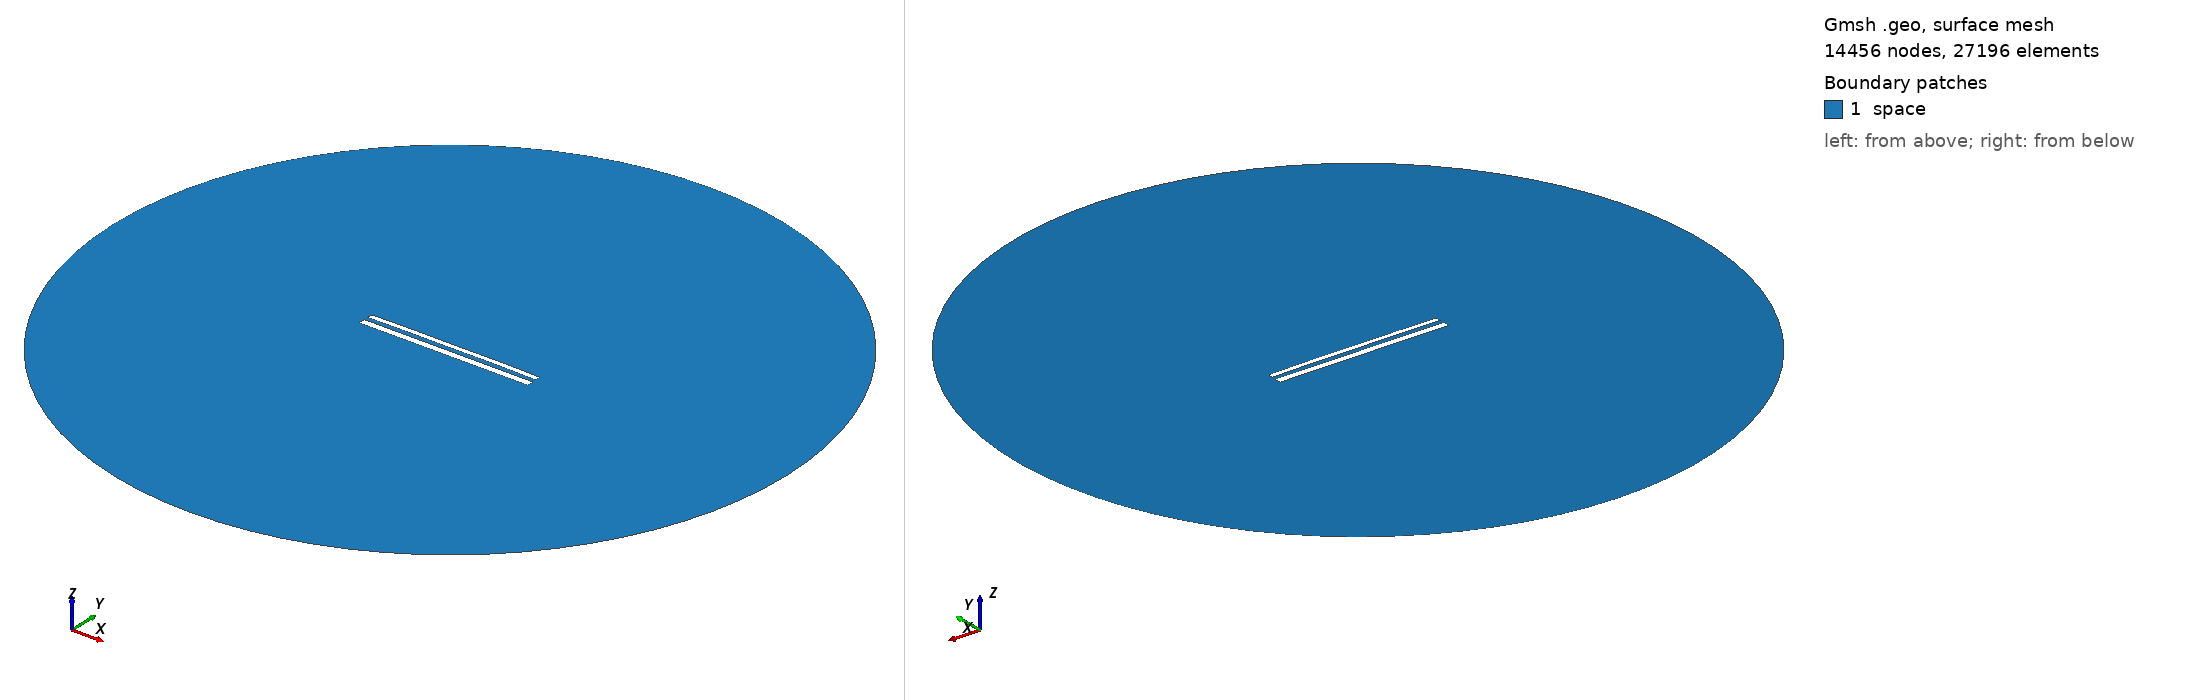

Gmsh geometry script, surface-meshed: 14456 nodes, 27196 surface elements. Boundary patches (legend numbers): 1 space. Left view from above one corner, right view from below the opposite corner. Legend entries are the model's physical surfaces. The drawing asked Gmsh for element sizes between 1% and 20% of the model's largest extent; the script's own settings can give other sizes.

=== 12364.geo (drawn) ===
//---------------------------------------
// Geometry kernel
//---------------------------------------

SetFactory("OpenCASCADE");



//---------------------------------------
// Parameters of the geometry
//---------------------------------------

// Overetch of the upper plate
overetch = 0.375;

// Distance between the plates
distance = 2.5;

// Discretization over the x axis (for the deformation)
nx = 50; 

// Length of the plate
L = 100 - overetch; 

// Number of modes
n = 4; 

// 1st mode coefficient
coeff(1) = 0.07499999999999998;
beta(1) = 0.596864 * 3.1415926535 / L;

// 2nd mode coefficient
coeff(2) = 0.15;
beta(2) = 1.49418 * 3.1415926535 / L;

// 3rd mode coefficient
coeff(3) = 0.0;
beta(3) = 2.50025 * 3.1415926535 / L;

// 4th mode coefficient
coeff(4) = 0.07499999999999998;
beta(4) = 3.49999 * 3.1415926535 / L;



//---------------------------------------
// Upper plate (deformed rectangle)
//---------------------------------------

// Coordiantes of the upper plate
xmin = -50;
xmax = 50 - overetch;

// Height of the upper plate
yheight = 4 - 2 * overetch;

// Indexes of the points
UpperID[] = {};
LowerID[] = {};
LeftID[] = {};
RightID[] = {};

// Point index
p = 1;

// Horizontal edges
For i In {1:nx}
    x = xmin + (i-1)*(xmax - xmin)/(nx-1);

    y_bottom = distance / 2 + overetch;
    For j In {1:n}
        C = (Cosh(beta(j)*L) + Cos(beta(j)*L)) / (Sinh(beta(j)*L) + Sin(beta(j)*L));
        y_bottom  = y_bottom + coeff(j) * (Cosh(beta(j)*(x+50)) - Cos(beta(j)*(x+50)) - C * (Sinh(beta(j)*(x+50)) - Sin(beta(j)*(x+50))));
    EndFor

    y_top = y_bottom + yheight;

    Point(p) = {x, y_top, 0, 1.0};
    UpperID[i] = p;
    p = p + 1;

    Point(p) = {x, y_bottom, 0, 1.0};
    LowerID[i] = p;
    p = p + 1;
EndFor

// Create point lists
UpperPts[] = {}; LowerPts[] = {};
For i In {1:nx}
  UpperPts[] += {UpperID[i]};
  LowerPts[] += {LowerID[i]};
EndFor

// Build splines
Spline(1) = {UpperPts[]};
Spline(2) = {LowerPts[]};
Line(3) = {LowerPts[nx-1], UpperPts[nx-1]};
Line(4) = {LowerPts[0], UpperPts[0]};

// Build the plane surface
Curve Loop(1) = {2, 3, -1, -4};
Plane Surface(1) = {1};



//---------------------------------------
// Lower plate (rectangle)
//---------------------------------------

// Vertices
Point(1001) = {-50, -1, 0, 1.0};
Point(1002) = { 50, -1, 0, 1.0};
Point(1003) = { 50,  -5, 0, 1.0};
Point(1004) = {-50,  -5, 0, 1.0};

// Edges
Line(5) = {1001, 1002};
Line(6) = {1002, 1003};
Line(7) = {1003, 1004};
Line(8) = {1004, 1001};

// Plane surface
Line Loop(2) = {5, 6, 7, 8};
Plane Surface(2) = {2}; 



//---------------------------------------
// Outer (fictious) boundary
//---------------------------------------

// Points
Point(1005) = {0, 0, 0};       // Center
Point(1006) = {200, 0, 0};     // Start point
Point(1007) = {0, 200, 0};     // 90 degrees
Point(1008) = {-200, 0, 0};    // 180 degrees
Point(1009) = {0, -200, 0};    // 270 degrees

// Circle arcs (each needs start, center, end)
Circle(9) = {1006, 1005, 1007};
Circle(10) = {1007, 1005, 1008};
Circle(11) = {1008, 1005, 1009};
Circle(12) = {1009, 1005, 1006};

// Plane surface for the entire domain
Curve Loop(3) = {9, 10, 11, 12};
Surface(3) = {3};

// Subtract the plates from the whole domain to obtain the actual domain where we want to solve the equations
BooleanDifference{ Surface{3}; Delete; }{ Surface{1}; Surface{2}; Delete; }




//---------------------------------------
// Transfinite Lines/Curves
//---------------------------------------

// Set the number of points on the boundaries
r = 7;

// Plates
Transfinite Curve {1, 2} = 50*r Using Progression 1;
Transfinite Curve {3, 4} = 2*r Using Progression 1;
Transfinite Line {5, 7} = 50*r Using Progression 1;
Transfinite Line {6, 8} = 2*r Using Progression 1;

// Outer boundary
Transfinite Line {9, 10, 11, 12} = 20 Using Progression 1;



//---------------------------------------
// Physical groups
//---------------------------------------                

// Physical curves (boundaries)
Physical Line("force_segment", 10) = {2};
Physical Line("upper_plate", 11) = {1, 3, 4};
Physical Line("lower_plate", 12) = {5, 6, 7, 8};
Physical Line("boundary", 20) = {9, 10, 11, 12};

// Physical Surfaces
Physical Surface("space", 30) = {3};



//---------------------------------------
// 6. Generate the Mesh
//---------------------------------------

// 2D mesh generation
Mesh 2;
